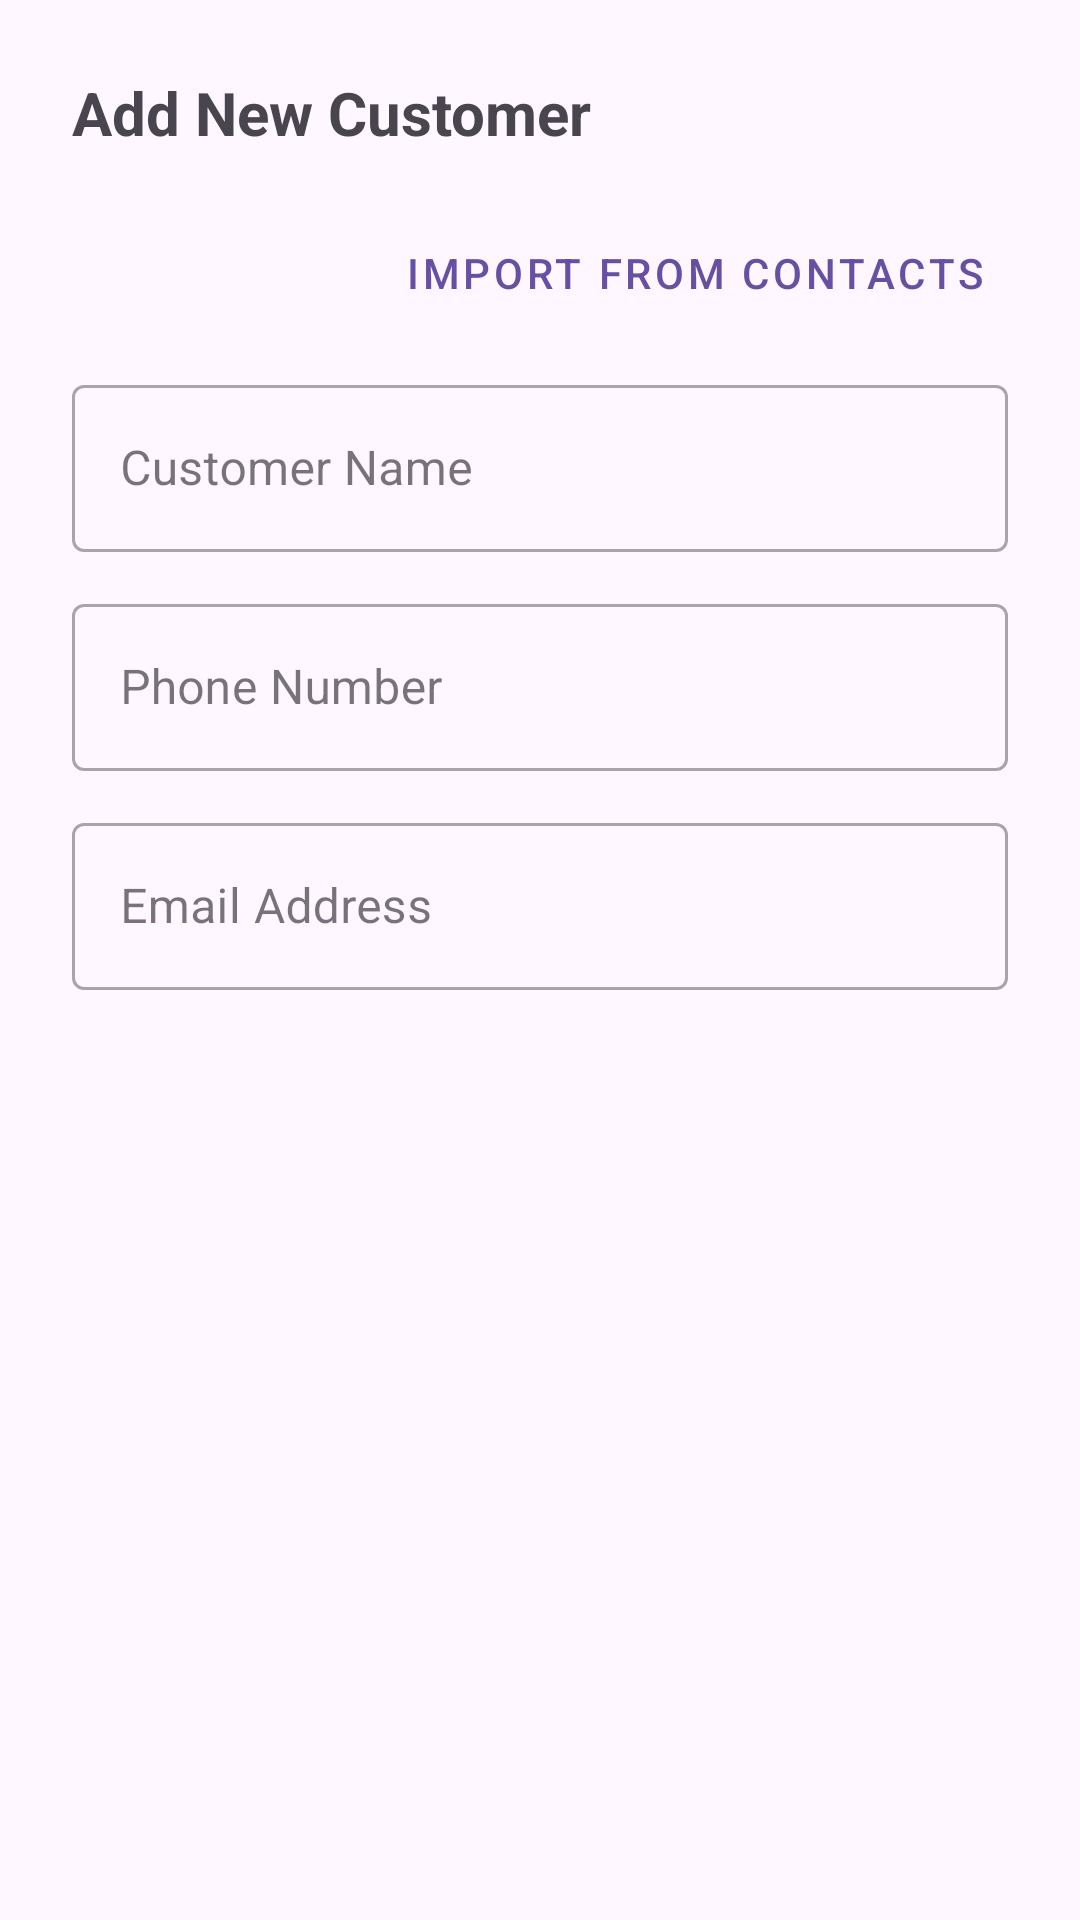

Reconstruct the res/layout file that produces this screen, plus the resources it refers to.
<!-- AndroidManifest.xml: application theme Theme.SalesManagment -->
<!-- res/layout/dialog_add_customer.xml -->
<?xml version="1.0" encoding="utf-8"?>
<LinearLayout xmlns:android="http://schemas.android.com/apk/res/android"
    xmlns:app="http://schemas.android.com/apk/res-auto"
    android:layout_width="match_parent"
    android:layout_height="wrap_content"
    android:orientation="vertical"
    android:padding="24dp">

    <TextView
        android:layout_width="match_parent"
        android:layout_height="wrap_content"
        android:text="Add New Customer"
        android:textSize="20sp"
        android:textStyle="bold"
        android:layout_marginBottom="16dp"/>

    <Button
        android:id="@+id/btnImportContact"
        style="@style/Widget.MaterialComponents.Button.TextButton"
        android:layout_width="wrap_content"
        android:layout_height="wrap_content"
        android:text="Import from Contacts"
        android:layout_gravity="end"
        android:layout_marginBottom="8dp"
        app:icon="@android:drawable/ic_menu_search"/>

    <com.google.android.material.textfield.TextInputLayout
        style="@style/Widget.MaterialComponents.TextInputLayout.OutlinedBox"
        android:layout_width="match_parent"
        android:layout_height="wrap_content"
        android:hint="Customer Name"
        android:layout_marginBottom="12dp">
        <com.google.android.material.textfield.TextInputEditText
            android:id="@+id/etName"
            android:layout_width="match_parent"
            android:layout_height="wrap_content"
            android:inputType="textPersonName"/>
    </com.google.android.material.textfield.TextInputLayout>

    <com.google.android.material.textfield.TextInputLayout
        style="@style/Widget.MaterialComponents.TextInputLayout.OutlinedBox"
        android:layout_width="match_parent"
        android:layout_height="wrap_content"
        android:hint="Phone Number"
        android:layout_marginBottom="12dp">
        <com.google.android.material.textfield.TextInputEditText
            android:id="@+id/etPhone"
            android:layout_width="match_parent"
            android:layout_height="wrap_content"
            android:inputType="phone"/>
    </com.google.android.material.textfield.TextInputLayout>

    <com.google.android.material.textfield.TextInputLayout
        style="@style/Widget.MaterialComponents.TextInputLayout.OutlinedBox"
        android:layout_width="match_parent"
        android:layout_height="wrap_content"
        android:hint="Email Address">
        <com.google.android.material.textfield.TextInputEditText
            android:id="@+id/etEmail"
            android:layout_width="match_parent"
            android:layout_height="wrap_content"
            android:inputType="textEmailAddress"/>
    </com.google.android.material.textfield.TextInputLayout>

</LinearLayout>
<!-- resources referenced by this layout -->
<resources>
  <style name="Theme.SalesManagment" parent="Base.Theme.SalesManagment" />
  <style name="Base.Theme.SalesManagment" parent="Theme.Material3.DayNight.NoActionBar">
          
          
      </style>
</resources>
